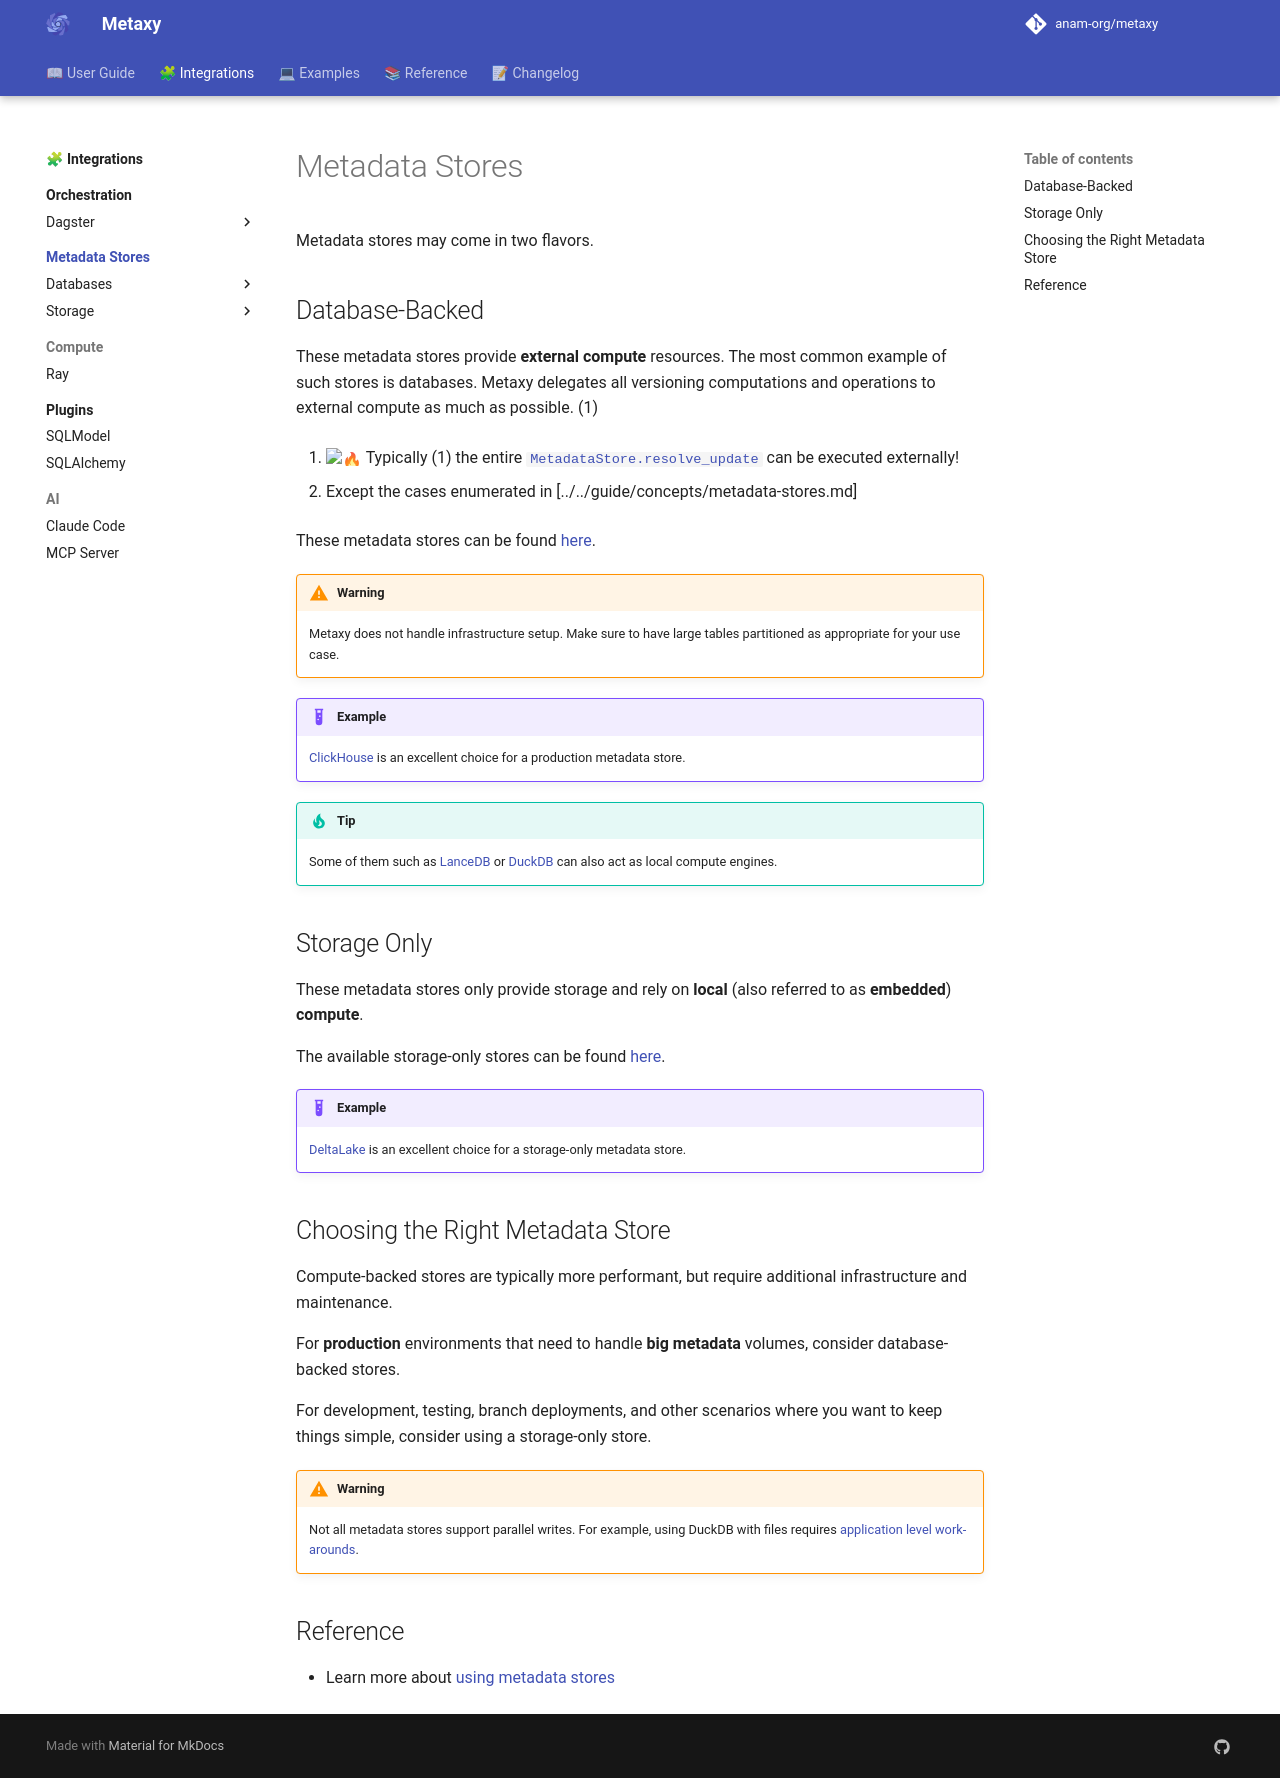

repository: anam-org/metaxy · page: 0.1.12/integrations/metadata-stores/index.html · generator: mkdocs

---
title: "Metadata Store Integrations"
description: "Available metadata store backends for Metaxy."
---

# Metadata Stores

Metadata stores may come in two flavors.

## Database-Backed

These metadata stores provide **external compute** resources.
The most common example of such stores is databases.
Metaxy delegates all versioning computations and operations to external compute as much as possible. (1)
{ .annotate }

1. :fire: Typically (1) the entire [`MetadataStore.resolve_update`][metaxy.MetadataStore.resolve_update] can be executed externally!
   {.annotate}

   1. Except the cases enumerated in [../../guide/concepts/metadata-stores.md]

These metadata stores can be found [here](./databases/index.md).

!!! warning

    Metaxy does not handle infrastructure setup. Make sure to have large tables partitioned as appropriate for your use case.

!!! example

    [ClickHouse](./databases/clickhouse.md) is an excellent choice for a production metadata store.

!!! tip

    Some of them such as [LanceDB](./databases/lancedb.md) or [DuckDB](./databases/duckdb.md) can also act as local compute engines.

## Storage Only

These metadata stores only provide storage and rely on **local** (also referred to as **embedded**) **compute**.

The available storage-only stores can be found [here](./storage/index.md).

!!! example

    [DeltaLake](./storage/delta.md) is an excellent choice for a storage-only metadata store.

## Choosing the Right Metadata Store

Compute-backed stores are typically more performant, but require additional infrastructure and maintenance.

For **production** environments that need to handle **big metadata** volumes, consider database-backed stores.

For development, testing, branch deployments, and other scenarios where you want to keep things simple, consider using a storage-only store.

!!! warning

    Not all metadata stores support parallel writes.
    For example, using DuckDB with files requires [application level work-arounds](https://duckdb.org/docs/stable/connect/concurrency#writing-to-duckdb-from-multiple-processes).

## Reference

- Learn more about [using metadata stores](../../guide/concepts/metadata-stores.md)
